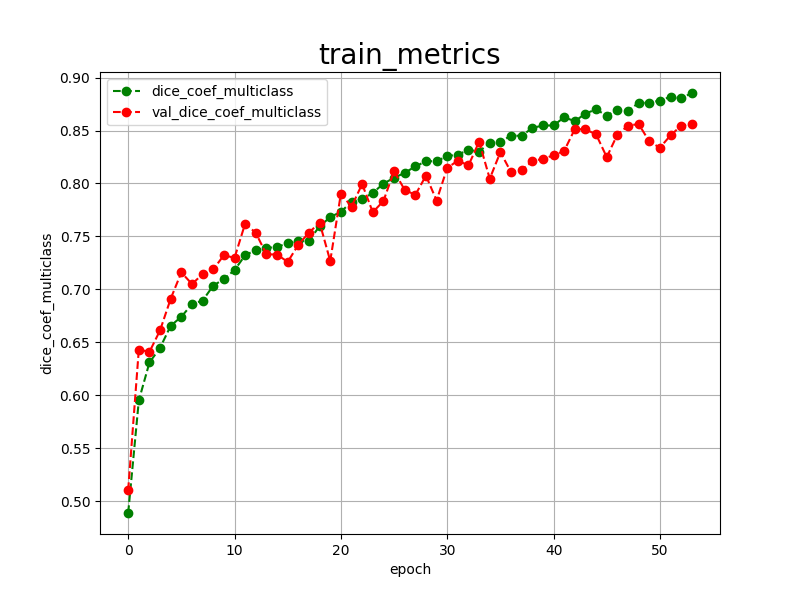

Source data for this figure (header and first rows):
epoch, dice_coef_multiclass, val_dice_coef_multiclass, 
0, 0.4887, 0.5104
1, 0.5950, 0.6431
2, 0.6309, 0.6409
3, 0.6448, 0.6613
4, 0.6656, 0.6912
5, 0.6741, 0.7160
6, 0.6860, 0.7050
7, 0.6894, 0.7144
8, 0.7035, 0.7188
9, 0.7097, 0.7323
10, 0.7182, 0.7297
11, 0.7322, 0.7622
12, 0.7372, 0.7533
13, 0.7390, 0.7331
14, 0.7402, 0.7329
15, 0.7434, 0.7259
16, 0.7455, 0.7422
17, 0.7461, 0.7536
18, 0.7596, 0.7631
19, 0.7682, 0.7268
20, 0.7733, 0.7904
21, 0.7826, 0.7781
22, 0.7852, 0.7995
23, 0.7910, 0.7729
24, 0.7999, 0.7834
25, 0.8053, 0.8117
26, 0.8101, 0.7940
27, 0.8161, 0.7892
28, 0.8210, 0.8074
29, 0.8211, 0.7839
30, 0.8259, 0.8147
31, 0.8273, 0.8216
32, 0.8317, 0.8171
33, 0.8302, 0.8395
34, 0.8385, 0.8045
35, 0.8393, 0.8297
36, 0.8453, 0.8107
37, 0.8450, 0.8129
38, 0.8525, 0.8209
39, 0.8548, 0.8235
40, 0.8548, 0.8265
41, 0.8626, 0.8309
42, 0.8588, 0.8514
43, 0.8661, 0.8511
44, 0.8700, 0.8464
45, 0.8641, 0.8249
46, 0.8697, 0.8462
47, 0.8688, 0.8546
48, 0.8761, 0.8562
49, 0.8763, 0.8397
50, 0.8784, 0.8338
51, 0.8819, 0.8455
52, 0.8805, 0.8546
53, 0.8855, 0.8564
